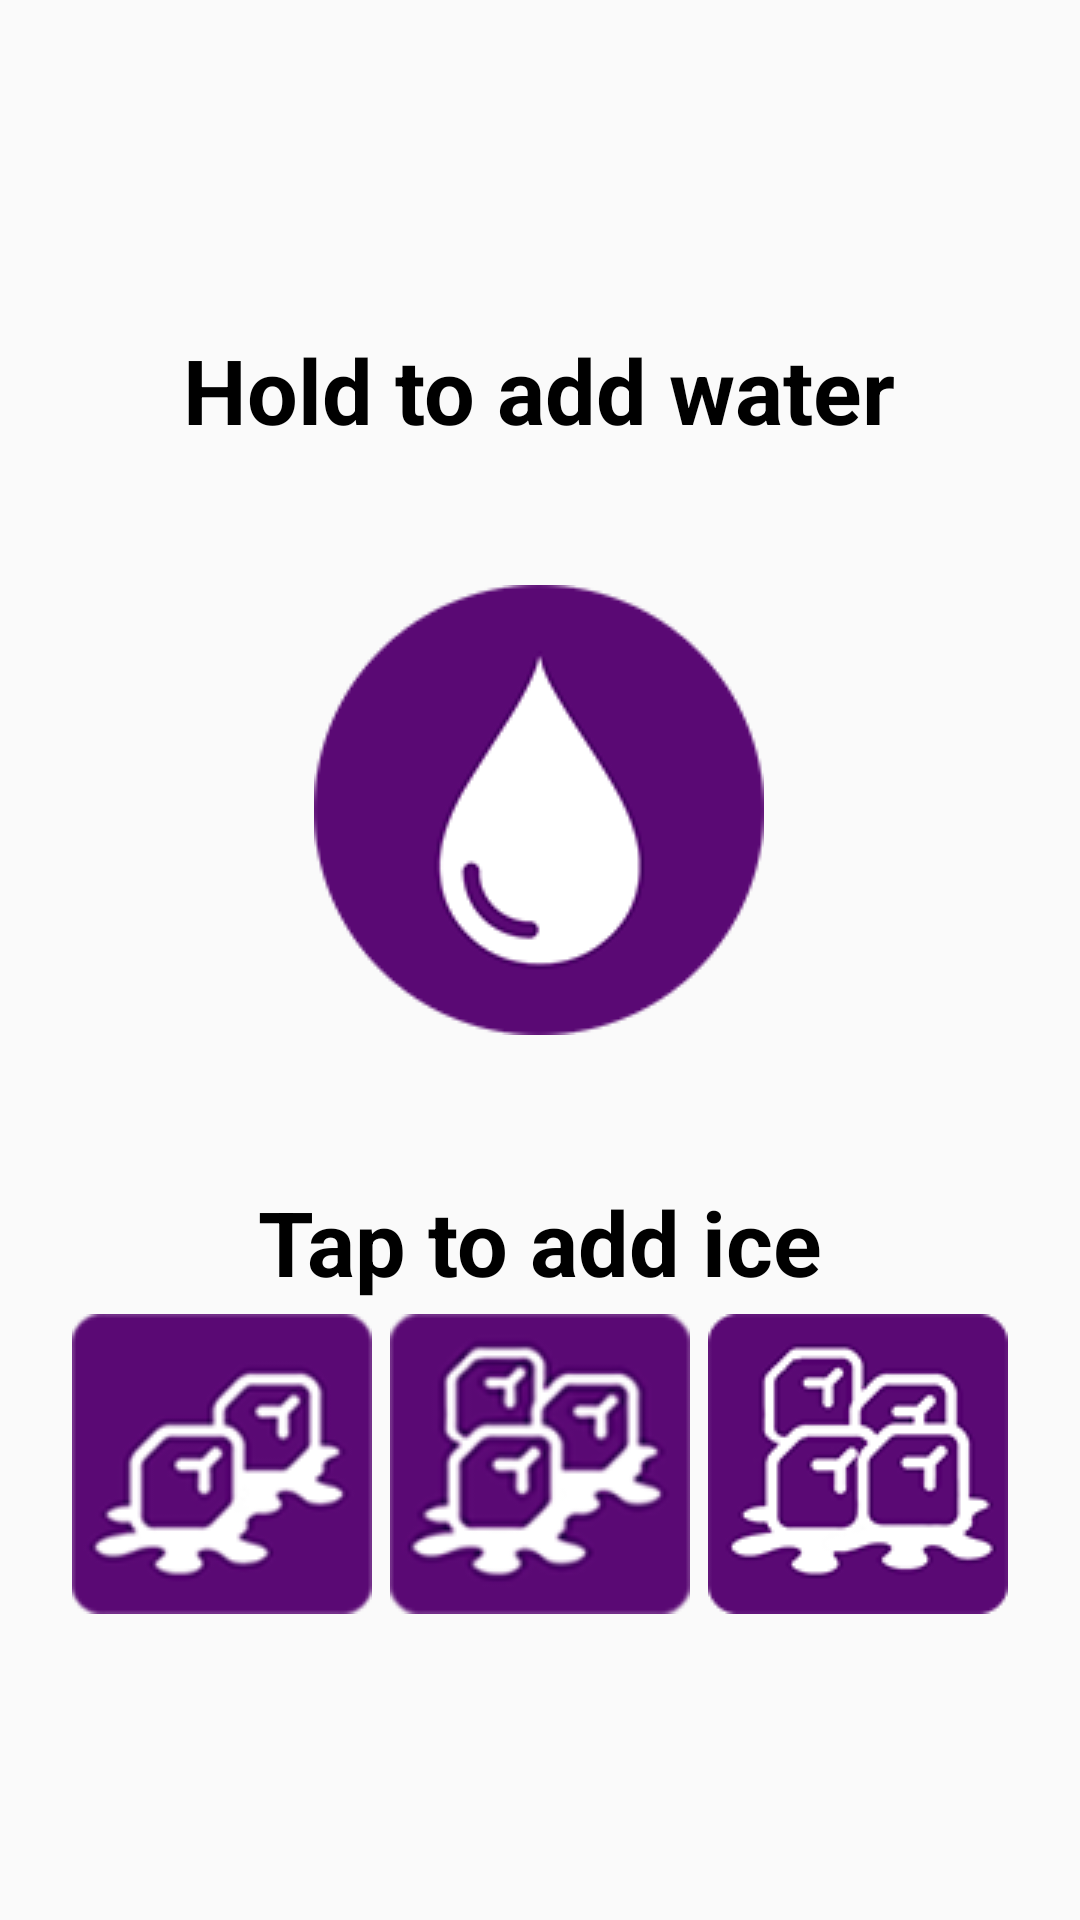

This screen was rendered from an Android layout file. Write that file and the resources it references.
<!-- AndroidManifest.xml: application theme AppTheme -->
<!-- res/layout/activity_fridge_actions.xml -->
<?xml version="1.0" encoding="utf-8"?>
<androidx.constraintlayout.widget.ConstraintLayout xmlns:android="http://schemas.android.com/apk/res/android"
    xmlns:app="http://schemas.android.com/apk/res-auto"
    xmlns:tools="http://schemas.android.com/tools"
    android:layout_width="match_parent"
    android:layout_height="match_parent"
    tools:context=".FridgeActions">

    <TextView
        android:id="@+id/add_water"
        android:layout_width="wrap_content"
        android:layout_height="wrap_content"
        android:text="@string/add_water"
        android:textColor="@color/colorPrimaryDark"
        android:textSize="30sp"
        android:textStyle="bold"
        app:layout_constraintBottom_toBottomOf="parent"
        app:layout_constraintEnd_toEndOf="parent"
        app:layout_constraintHorizontal_bias="0.497"
        app:layout_constraintLeft_toLeftOf="parent"
        app:layout_constraintRight_toRightOf="parent"
        app:layout_constraintStart_toStartOf="parent"
        app:layout_constraintTop_toTopOf="parent"
        app:layout_constraintVertical_bias="0.183" />

    <TextView
        android:id="@+id/add_ice"
        android:layout_width="wrap_content"
        android:layout_height="wrap_content"
        android:layout_marginTop="500dp"
        android:text="@string/add_ice"
        android:textColor="@color/colorPrimaryDark"
        android:textSize="30sp"
        android:textStyle="bold"
        app:layout_constraintBottom_toBottomOf="@id/add_water_button"
        app:layout_constraintEnd_toEndOf="parent"
        app:layout_constraintLeft_toLeftOf="parent"
        app:layout_constraintRight_toRightOf="parent"
        app:layout_constraintStart_toStartOf="parent"
        app:layout_constraintTop_toTopOf="parent"
        app:layout_constraintVertical_bias="0.544" />

    <ImageButton
        android:id="@+id/add_water_button"
        android:layout_width="wrap_content"
        android:layout_height="wrap_content"
        android:layout_marginBottom="16dp"
        android:background="@null"
        android:contentDescription="@string/add_water_button"
        android:src="@drawable/addwaterbutton"
        app:layout_constraintBottom_toTopOf="@+id/add_ice"
        app:layout_constraintEnd_toEndOf="parent"
        app:layout_constraintHorizontal_bias="0.498"
        app:layout_constraintStart_toStartOf="parent"
        app:layout_constraintTop_toBottomOf="@+id/add_water"
        app:layout_constraintVertical_bias="0.578" />

    <ImageButton
        android:id="@+id/ice1_button"
        android:layout_width="wrap_content"
        android:layout_height="wrap_content"
        android:layout_marginStart="24dp"
        android:layout_marginTop="36dp"
        android:layout_marginBottom="150dp"
        android:background="@null"
        android:contentDescription="@string/ice1"
        android:src="@drawable/ice1"
        app:layout_constraintBottom_toBottomOf="parent"
        app:layout_constraintStart_toStartOf="parent"
        app:layout_constraintTop_toBottomOf="@+id/add_ice"
        app:layout_constraintVertical_bias="0.4" />

    <ImageButton
        android:id="@+id/ice2_button"
        android:layout_width="wrap_content"
        android:layout_height="wrap_content"
        android:layout_marginTop="36dp"
        android:layout_marginBottom="150dp"
        android:background="@null"
        android:contentDescription="@string/ice2"
        android:src="@drawable/ice2"
        app:layout_constraintBottom_toBottomOf="parent"
        app:layout_constraintEnd_toStartOf="@+id/ice3_button"
        app:layout_constraintStart_toEndOf="@+id/ice1_button"
        app:layout_constraintTop_toBottomOf="@+id/add_ice"
        app:layout_constraintVertical_bias="0.4" />

    <ImageButton
        android:id="@+id/ice3_button"
        android:layout_width="wrap_content"
        android:layout_height="wrap_content"
        android:layout_marginTop="36dp"
        android:layout_marginEnd="24dp"
        android:layout_marginBottom="150dp"
        android:background="@null"
        android:contentDescription="@string/ice3"
        android:src="@drawable/ice3"
        app:layout_constraintBottom_toBottomOf="parent"
        app:layout_constraintEnd_toEndOf="parent"
        app:layout_constraintTop_toBottomOf="@+id/add_ice"
        app:layout_constraintVertical_bias="0.4" />

</androidx.constraintlayout.widget.ConstraintLayout>
<!-- resources referenced by this layout -->
<resources>
  <color name="colorPrimaryDark">#000000</color>
  <!-- drawable addwaterbutton: png bitmap (drawable, 21497 bytes) -->
  <!-- drawable ice1: png bitmap (drawable, 23177 bytes) -->
  <!-- drawable ice2: png bitmap (drawable, 26932 bytes) -->
  <!-- drawable ice3: png bitmap (drawable, 22200 bytes) -->
  <string name="add_ice">Tap to add ice</string>
  <string name="add_water">Hold to add water</string>
  <string name="add_water_button">Water</string>
  <string name="ice1">Ice</string>
  <string name="ice2">Ice</string>
  <string name="ice3">Ice</string>
  <style name="AppTheme" parent="Theme.AppCompat.Light.NoActionBar">
          
          <item name="colorPrimary">@color/colorPrimary</item>
          <item name="colorPrimaryDark">@color/colorPrimaryDark</item>
          <item name="colorAccent">@color/colorAccent</item>
          <item name="android:windowAnimationStyle">@style/WindowAnimationTransition</item>
      </style>
  <color name="colorPrimary">#5a0974</color>
  <color name="colorAccent">#F0F6FB</color>
  <style name="WindowAnimationTransition">
          <item name="android:windowEnterAnimation">@android:anim/fade_in</item>
          <item name="android:windowExitAnimation">@android:anim/fade_out</item>
      </style>
</resources>
